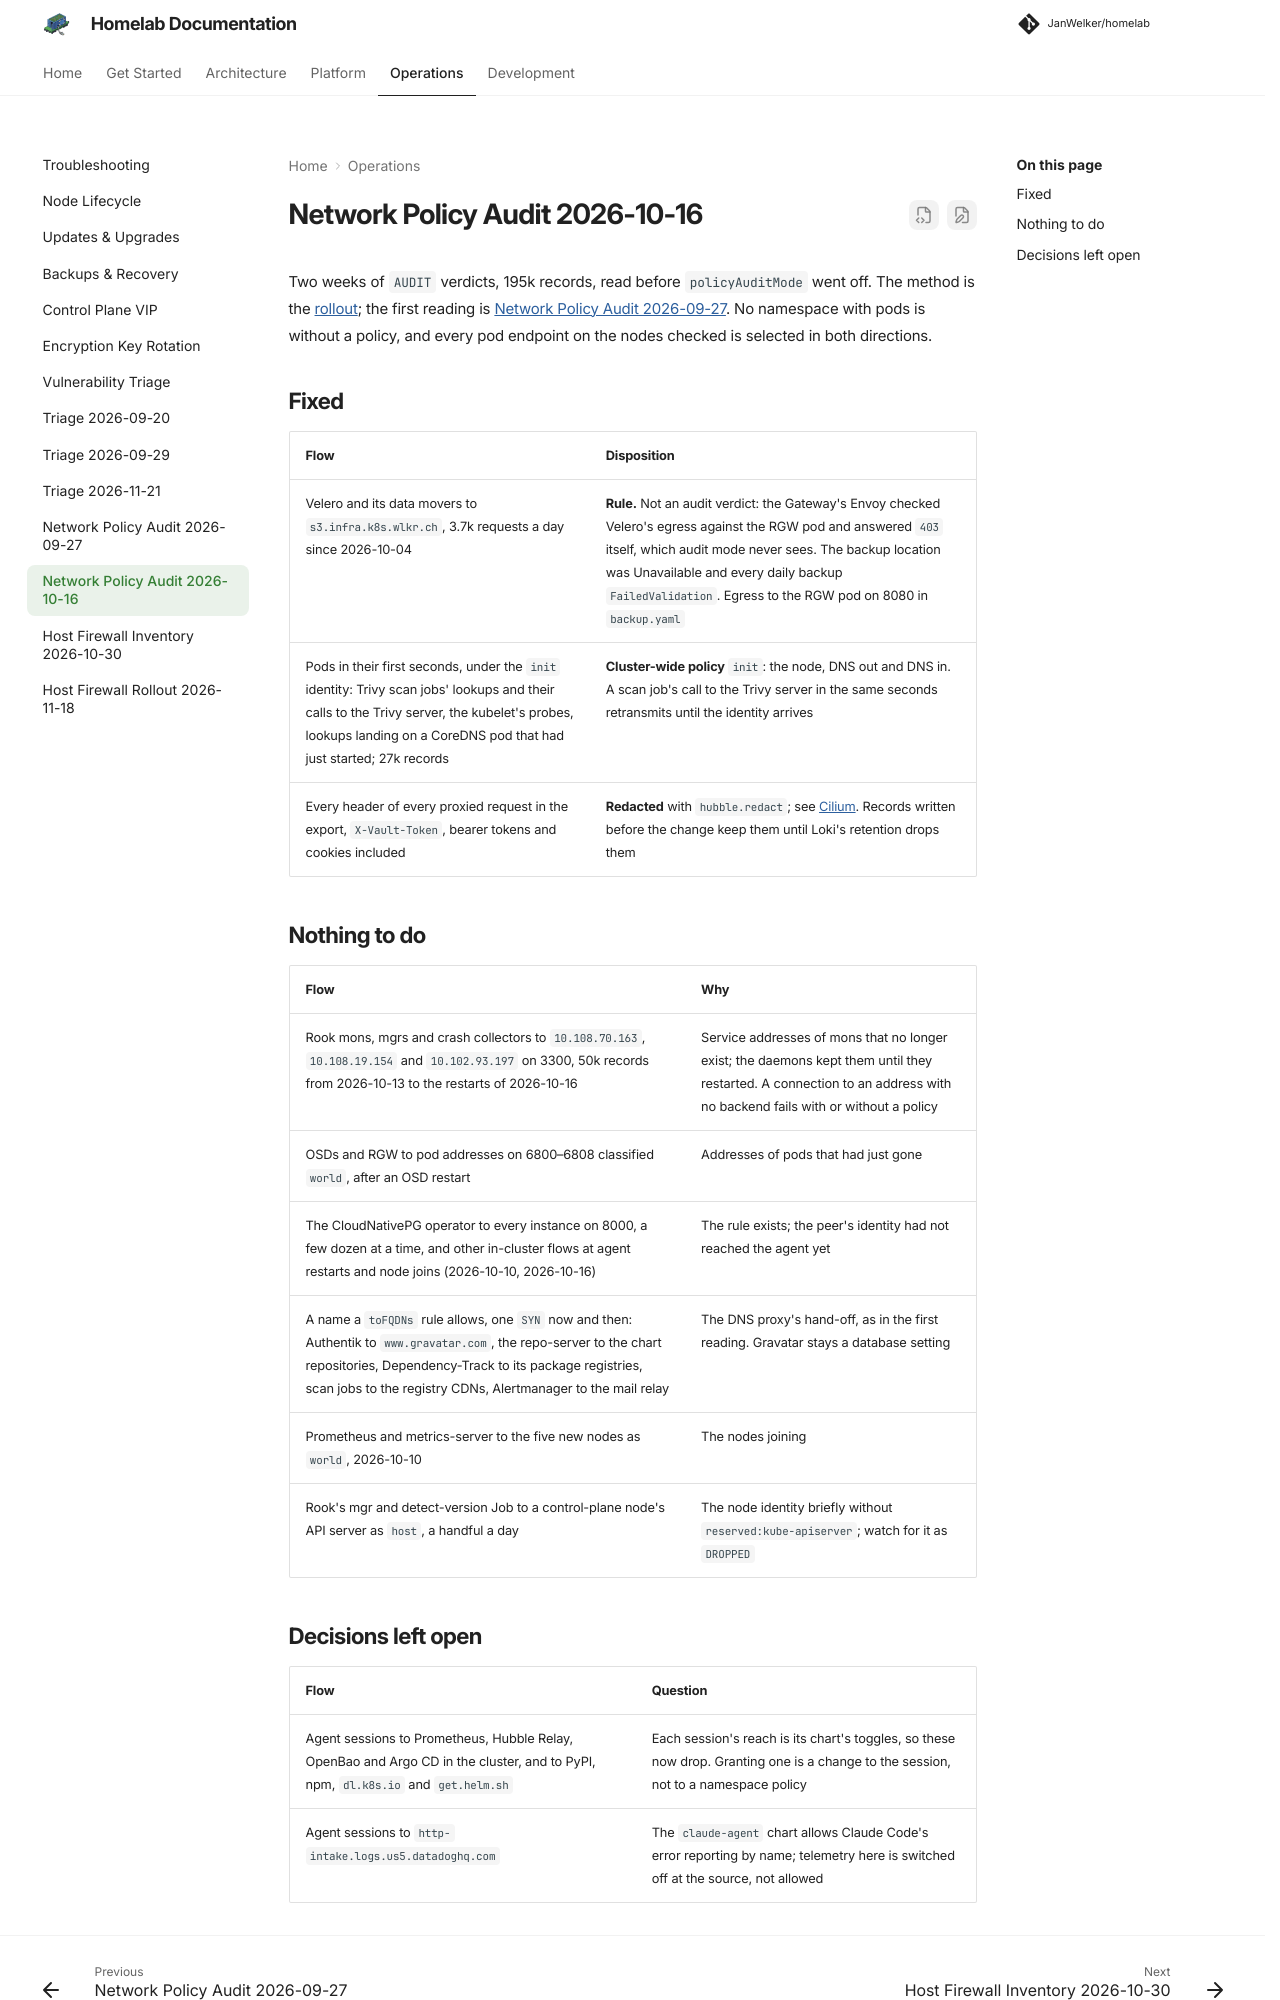

repository: JanWelker/homelab · page: operations/network-policy-audit-2026-10-16/index.html · generator: mkdocs

---
description: "Dispositions from two weeks of network policy audit, 2026-10-02 to 2026-10-16, read before the flip to enforcement."
---

# Network Policy Audit 2026-10-16

Two weeks of `AUDIT` verdicts, 195k records, read before
`policyAuditMode` went off. The method is the
[rollout](../platform/security-policies.md#rollout); the first reading is
[Network Policy Audit 2026-09-27](network-policy-audit-2026-09-27.md). No
namespace with pods is without a policy, and every pod endpoint on the
nodes checked is selected in both directions.

## Fixed

| Flow | Disposition |
| --- | --- |
| Velero and its data movers to `s3.infra.k8s.wlkr.ch`, 3.7k requests a day since 2026-10-04 | **Rule.** Not an audit verdict: the Gateway's Envoy checked Velero's egress against the RGW pod and answered `403` itself, which audit mode never sees. The backup location was Unavailable and every daily backup `FailedValidation`. Egress to the RGW pod on 8080 in `backup.yaml` |
| Pods in their first seconds, under the `init` identity: Trivy scan jobs' lookups and their calls to the Trivy server, the kubelet's probes, lookups landing on a CoreDNS pod that had just started; 27k records | **Cluster-wide policy** `init`: the node, DNS out and DNS in. A scan job's call to the Trivy server in the same seconds retransmits until the identity arrives |
| Every header of every proxied request in the export, `X-Vault-Token`, bearer tokens and cookies included | **Redacted** with `hubble.redact`; see [Cilium](../platform/cilium.md#configuration). Records written before the change keep them until Loki's retention drops them |

## Nothing to do

| Flow | Why |
| --- | --- |
| Rook mons, mgrs and crash collectors to `10.108.70.163`, `10.108.19.154` and `10.102.93.197` on 3300, 50k records from 2026-10-13 to the restarts of 2026-10-16 | Service addresses of mons that no longer exist; the daemons kept them until they restarted. A connection to an address with no backend fails with or without a policy |
| OSDs and RGW to pod addresses on 6800–6808 classified `world`, after an OSD restart | Addresses of pods that had just gone |
| The CloudNativePG operator to every instance on 8000, a few dozen at a time, and other in-cluster flows at agent restarts and node joins (2026-10-10, 2026-10-16) | The rule exists; the peer's identity had not reached the agent yet |
| A name a `toFQDNs` rule allows, one `SYN` now and then: Authentik to `www.gravatar.com`, the repo-server to the chart repositories, Dependency-Track to its package registries, scan jobs to the registry CDNs, Alertmanager to the mail relay | The DNS proxy's hand-off, as in the first reading. Gravatar stays a database setting |
| Prometheus and metrics-server to the five new nodes as `world`, 2026-10-10 | The nodes joining |
| Rook's mgr and detect-version Job to a control-plane node's API server as `host`, a handful a day | The node identity briefly without `reserved:kube-apiserver`; watch for it as `DROPPED` |
